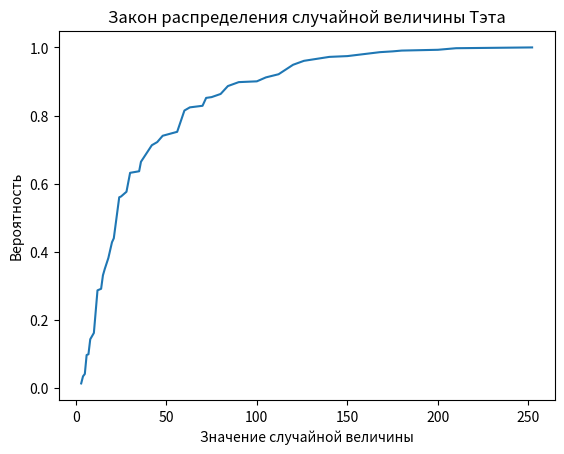

This chart was generated by the following Python code:
import math
import operator
import matplotlib.pyplot as plt
from fractions import Fraction as f


def drv(const):
    return {const: 1}


def print_drv_with_integer_keys(drv):
    print('{')
    for k, v in sorted(drv.items()):
        print(str(int(k)) + ': ' + str(v) + ',')
    print('}')


def operate_drv(first, second, keygen):
    result = {}
    for k1, v1 in first.items():
        for k2, v2 in second.items():
            key, value = keygen(k1, k2), v1 * v2
            if key in result.keys():
                result[key] += value
            else:
                result[key] = value
    return result


def multiply(first, second):
    return operate_drv(first, second, operator.mul)


def lcm_of_drv(first, second):
    return operate_drv(first, second, lcm)


def gcd_of_drv(first, second):
    return operate_drv(first, second, gcd)


def math_expect(drv):
    return sum([k * v for k, v in drv.items()])


def dispersion(drv):
    expectation = math_expect(drv)
    squared_drv = drv_pow(drv, 2)
    return math_expect(squared_drv) - expectation ** 2


def distribution_function(drv):
    current_probability = 0
    result = {}
    for key, value in sorted(drv.items()):
        current_probability += value
        result[key] = current_probability
    return result


def median(drv):
    distr_func = distribution_function(drv)
    for x in distr_func.keys():
        if distr_func[x] >= 0.5 and 1 - distr_func[x] + drv[x] >= 0.5:
            return x


def square_deviation(drv):
    return math.sqrt(dispersion(drv))


def covariation(first, second):
    return math_expect(multiply(first, second)) - math_expect(first) * math_expect(second)

def correlation(first, second):
    cov = covariation(first, second)
    dispersion1 = dispersion(first)
    dispersion2 = dispersion(second)
    return cov / math.sqrt(dispersion1 * dispersion2)

def drv_pow(drv, d):
    return {k**d: v for k, v in drv.items()}


def gcd(a, b):
    #Compute the greatest common divisor of a and b
    while b > 0:
        a, b = b, a % b
    return a


def lcm(a, b):
    #Compute the lowest common multiple of a and b
    return a * b / gcd(a, b)


#Входные данные, две ДСВ - кси и эта.
#Найдем закон распределения ДСВ тэта.
кси = {1: f(1, 6), 2: f(1, 6), 3: f(1, 6), 4: f(1, 6), 5: f(1, 6), 6: f(1, 6)}
эта = {1: f(1, 12), 2: f(1, 12), 3: f(1, 3),
       4: f(1, 3), 5: f(1, 12), 6: f(1, 12)}
кси_плюс_2 = {k+2: v for k, v in кси.items()}
эта_умножить_на_кси = multiply(кси, эта)
закон_распределения_ДСВ_Тэта = lcm_of_drv(кси_плюс_2, эта_умножить_на_кси)
#Выведем полученную ДСВ в консоль
print("Закон распределения случайной величины Тэта:")
print_drv_with_integer_keys(закон_распределения_ДСВ_Тэта)

#Пункт А) Нарисовать график

points = distribution_function(закон_распределения_ДСВ_Тэта)
plt.plot(points.keys(), points.values())
plt.title('Закон распределения случайной величины Тэта')
plt.ylabel('Вероятность')
plt.xlabel('Значение случайной величины')
plt.show()

#Пункт Б) Найти Матожидание
матожидание = math_expect(закон_распределения_ДСВ_Тэта)
print("Математическое ожидание случайной величины Тэта = " + str(матожидание))

#Пункт B) Найти дисперсию
дисперсия = dispersion(закон_распределения_ДСВ_Тэта)
print("Дисперсия случайной величины Тэта = " + str(дисперсия))

#--------------------------------------------------------Домашняя работа №8-------------------------------------------------------------------

#Задача №1
# Пункт А) Найти медиану
медиана = median(закон_распределения_ДСВ_Тэта)
print("Медиана случайной величины Тэта = " + str(медиана))

# Пункт Б) Найти среднеквадратичное отклонение
среднеквадратичное_отклонение = square_deviation(закон_распределения_ДСВ_Тэта)
print("Среднеквадратичное отклонение случайной величины Тэта = " +
      str(среднеквадратичное_отклонение))

#Задача №2
# Я выбрал случайную величину группы ФТ-302
кси_квадрат = drv_pow(кси, 2)
эта_умножить_на_три = multiply(эта, drv(3))
закон_распределения_дсв_группы_КН_302 = gcd_of_drv(кси_квадрат, эта_умножить_на_три)

# Пункт А) Найти ковариацию
ковариация = covariation(закон_распределения_ДСВ_Тэта, закон_распределения_дсв_группы_КН_302)
print("Ковариация случайных величин групп КН-301 и ФТ-302 = " + "{0:.16f}".format(ковариация))

# Пункт Б) Найти корреляцию
корреляция = correlation(закон_распределения_ДСВ_Тэта, закон_распределения_дсв_группы_КН_302)
print("Кореляция случайных величин групп КН-301 и ФТ-302 = " + "{0:.16f}".format(корреляция))